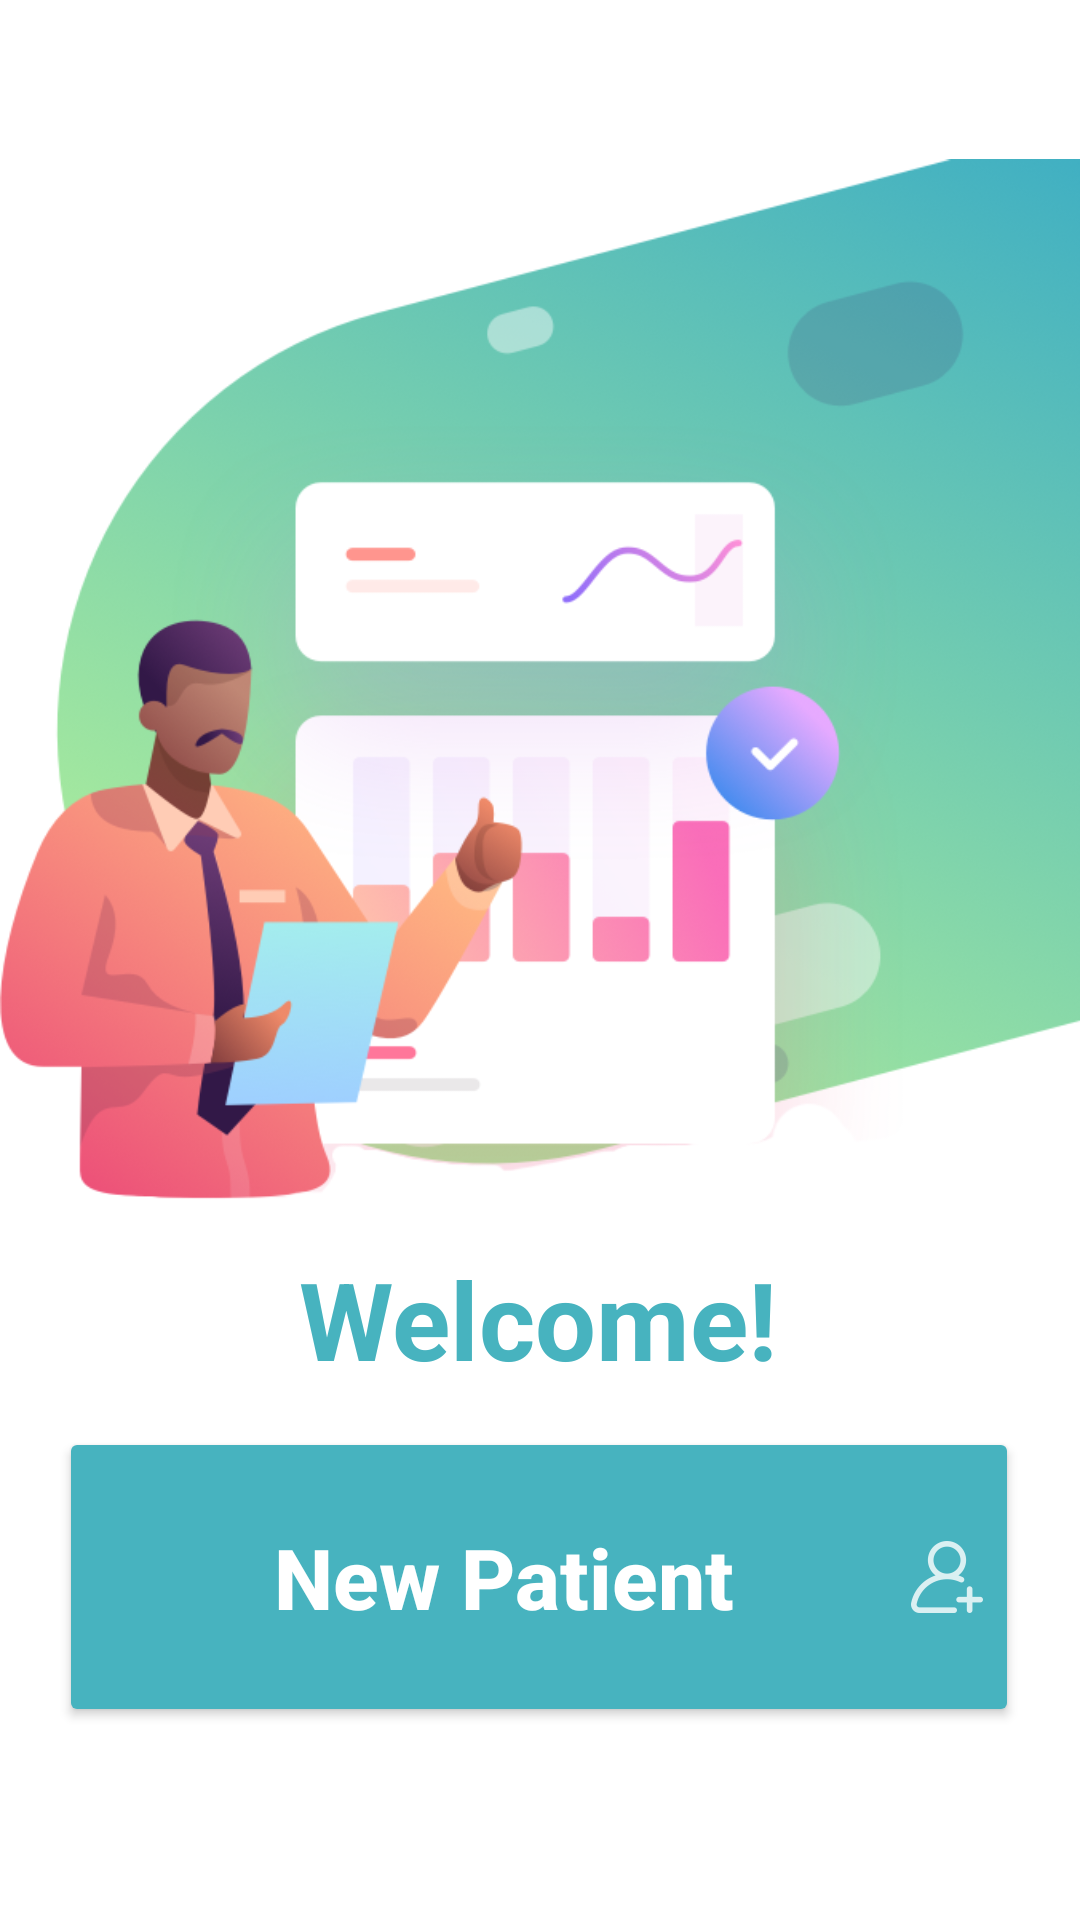

Write the Android layout XML for this screen, with the resource values it uses.
<!-- AndroidManifest.xml: application theme Theme.DiseaseOutbreakMonitor -->
<!-- res/layout/activity_new_patient.xml -->
<?xml version="1.0" encoding="utf-8"?>
<androidx.constraintlayout.widget.ConstraintLayout xmlns:android="http://schemas.android.com/apk/res/android"
    xmlns:app="http://schemas.android.com/apk/res-auto"
    xmlns:tools="http://schemas.android.com/tools"
    android:layout_width="match_parent"
    android:layout_height="match_parent"
    tools:context=".NewPatientActivity">

    <Button
        android:id="@+id/newPatientButton"
        android:layout_width="320dp"
        android:layout_height="100dp"
        android:backgroundTint="#47B3BF"
        android:drawableRight="@drawable/ic_newpatient"
        android:onClick="addNewPatient"
        android:text="@string/button_new_patient"
        android:textAllCaps="false"
        android:textColor="#ffffff"
        android:textSize="28sp"
        android:textStyle="bold"
        app:layout_constraintBottom_toBottomOf="parent"
        app:layout_constraintEnd_toEndOf="parent"
        app:layout_constraintHorizontal_bias="0.494"
        app:layout_constraintStart_toStartOf="parent"
        app:layout_constraintTop_toTopOf="parent"
        app:layout_constraintVertical_bias="0.881" />

    <ImageView
        android:id="@+id/homeScreenImage"
        android:layout_width="match_parent"
        android:layout_height="453dp"
        app:layout_constraintEnd_toEndOf="parent"
        app:layout_constraintHorizontal_bias="0.0"
        app:layout_constraintStart_toStartOf="parent"
        app:layout_constraintTop_toTopOf="parent"
        app:srcCompat="@drawable/homescreen_image" />

    <TextView
        android:id="@+id/welcome"
        android:layout_width="wrap_content"
        android:layout_height="wrap_content"
        android:text="@string/welcome_message"
        android:textAlignment="center"
        android:textColor="#47B3BF"
        android:textSize="36sp"
        android:textStyle="bold"
        app:layout_constraintBottom_toBottomOf="parent"
        app:layout_constraintEnd_toEndOf="parent"
        app:layout_constraintHorizontal_bias="0.498"
        app:layout_constraintStart_toStartOf="parent"
        app:layout_constraintTop_toTopOf="parent"
        app:layout_constraintVertical_bias="0.702" />


</androidx.constraintlayout.widget.ConstraintLayout>
<!-- resources referenced by this layout -->
<resources>
  <!-- drawable homescreen_image: png bitmap (drawable, 227218 bytes) -->
  <!-- drawable ic_newpatient: png bitmap (drawable-hdpi, 641 bytes) -->
  <string name="button_new_patient">New Patient</string>
  <string name="welcome_message">Welcome!</string>
  <style name="Theme.DiseaseOutbreakMonitor" parent="Theme.MaterialComponents.DayNight.DarkActionBar">
          
          <item name="colorPrimary">@color/purple_500</item>
          <item name="colorPrimaryVariant">@color/purple_700</item>
          <item name="colorOnPrimary">@color/white</item>
          
          <item name="colorSecondary">@color/teal_200</item>
          <item name="colorSecondaryVariant">@color/teal_700</item>
          <item name="colorOnSecondary">@color/black</item>
          
          <item name="android:statusBarColor" tools:targetApi="l">?attr/colorPrimaryVariant</item>
          
      </style>
  <color name="purple_500">#FF6200EE</color>
  <color name="purple_700">#FF3700B3</color>
  <color name="white">#FFFFFFFF</color>
  <color name="teal_200">#FF03DAC5</color>
  <color name="teal_700">#FF018786</color>
  <color name="black">#FF000000</color>
</resources>
